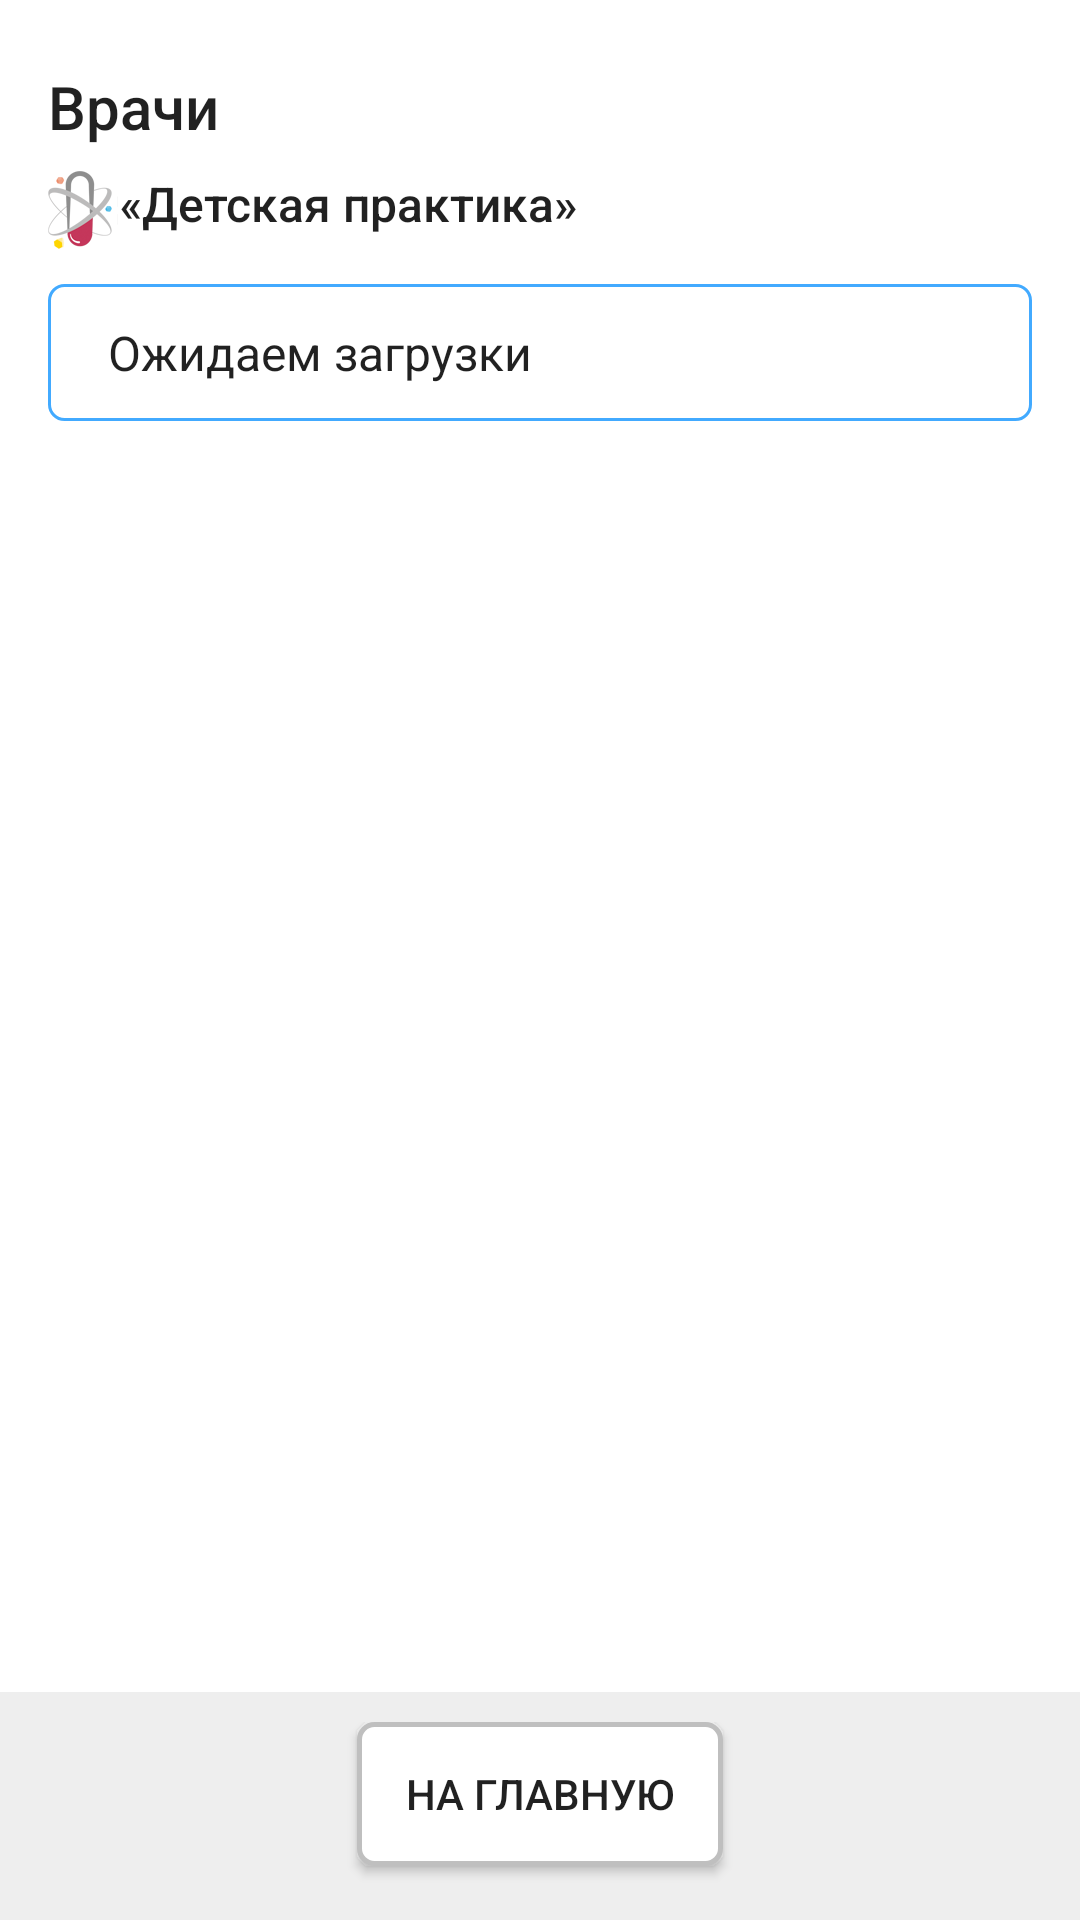

Reconstruct the res/layout file that produces this screen, plus the resources it refers to.
<!-- AndroidManifest.xml: application theme Theme.Design.Light.NoActionBar -->
<!-- res/layout/fragment_doctor__list_.xml -->
<?xml version="1.0" encoding="utf-8"?>
<LinearLayout xmlns:android="http://schemas.android.com/apk/res/android"
    xmlns:app="http://schemas.android.com/apk/res-auto"
    xmlns:tools="http://schemas.android.com/tools"
    android:layout_width="match_parent"
    android:layout_height="match_parent"
    tools:context=".UI.DoctorList.DoctorListFragment"
    android:orientation="vertical"
>

    <LinearLayout
        android:layout_width="match_parent"
        android:layout_height="match_parent"
        android:orientation="vertical"
        android:layout_weight="1"
        android:padding="6dp"
        android:background="#FFFFFF">
    <TextView
        android:id="@+id/textView"
        android:layout_width="match_parent"
        android:layout_height="wrap_content"
        android:layout_marginStart="10dp"
        android:layout_marginTop="16dp"
        android:layout_marginBottom="8dp"
        android:text="@string/Doctor"
        android:textAppearance="@style/TextAppearance.AppCompat.Body2"
        android:textSize="20sp" />

    <LinearLayout
        android:layout_width="match_parent"
        android:layout_height="wrap_content"
        android:orientation="horizontal"
        android:layout_marginStart="10dp">


        <ImageView
            android:id="@+id/imageView3"
            android:layout_width="wrap_content"
            android:layout_height="wrap_content"

            android:src="@mipmap/logo" />

        <TextView
            android:id="@+id/textView2"
            android:layout_width="wrap_content"
            android:layout_height="wrap_content"
            android:text="@string/children_practice"
            android:textAppearance="@style/TextAppearance.AppCompat.Body2"
            android:textSize="16sp" />
    </LinearLayout>

    <Spinner
        android:id="@+id/spinner"
        android:layout_width="match_parent"
        android:layout_height="wrap_content"
        android:padding="12dp"
        android:layout_marginStart="10dp"
        android:layout_marginTop="10dp"
        android:layout_marginEnd="10dp"
        android:layout_marginBottom="10dp"
        android:background="@drawable/spinner"
        android:entries="@array/spinner"
        />

    <androidx.recyclerview.widget.RecyclerView
        android:id="@+id/recylerView"
        android:layout_width="match_parent"
        android:layout_height="0dp"
        android:layout_weight="1">

    </androidx.recyclerview.widget.RecyclerView>

    </LinearLayout>
    <LinearLayout
        android:layout_width="match_parent"
        android:layout_height="wrap_content"
        android:orientation="vertical"
        android:background="#EEEEEE"
        android:padding="10dp">
    <Button
        android:id="@+id/inMain"
        android:layout_width="wrap_content"
        android:layout_height="wrap_content"
        android:text="@string/InMain"
        android:background="@drawable/button3"
        android:layout_gravity="center"
        android:paddingLeft="16dp"
        android:paddingRight="16dp"
        android:layout_marginBottom="8dp"/>
    </LinearLayout>
</LinearLayout>
<!-- resources referenced by this layout -->
<resources>
  <array name="spinner">
          <item>Ожидаем загрузки</item>
      </array>
  <!-- drawable button3 (drawable) -->
  <shape xmlns:android="http://schemas.android.com/apk/res/android"
  
      android:shape="rectangle">
  
      <solid android:color="@color/white"
          android:shape="rectangle" />
      <corners
          android:radius="5dp" />
  
      <stroke android:width="5px" android:color="@color/grayLight" />
  
  </shape>
  <!-- drawable spinner (drawable) -->
  <shape xmlns:android="http://schemas.android.com/apk/res/android"
  
      android:shape="rectangle">
  
      <solid android:color="#ffffff"
          android:shape="rectangle" />
      <corners
          android:radius="5dp" />
      <stroke android:width="3px" android:color="@color/blueLight" />
  
  
  
  </shape>
  <!-- mipmap logo: png bitmap (mipmap-xxhdpi, 6324 bytes) -->
  <string name="Doctor">Врачи</string>
  <string name="InMain">на главную</string>
  <string name="children_practice">«Детская практика»</string>
  <color name="white">#FFFFFFFF</color>
  <color name="grayLight">#bfbfbf</color>
  <color name="blueLight">#42aaff</color>
</resources>
